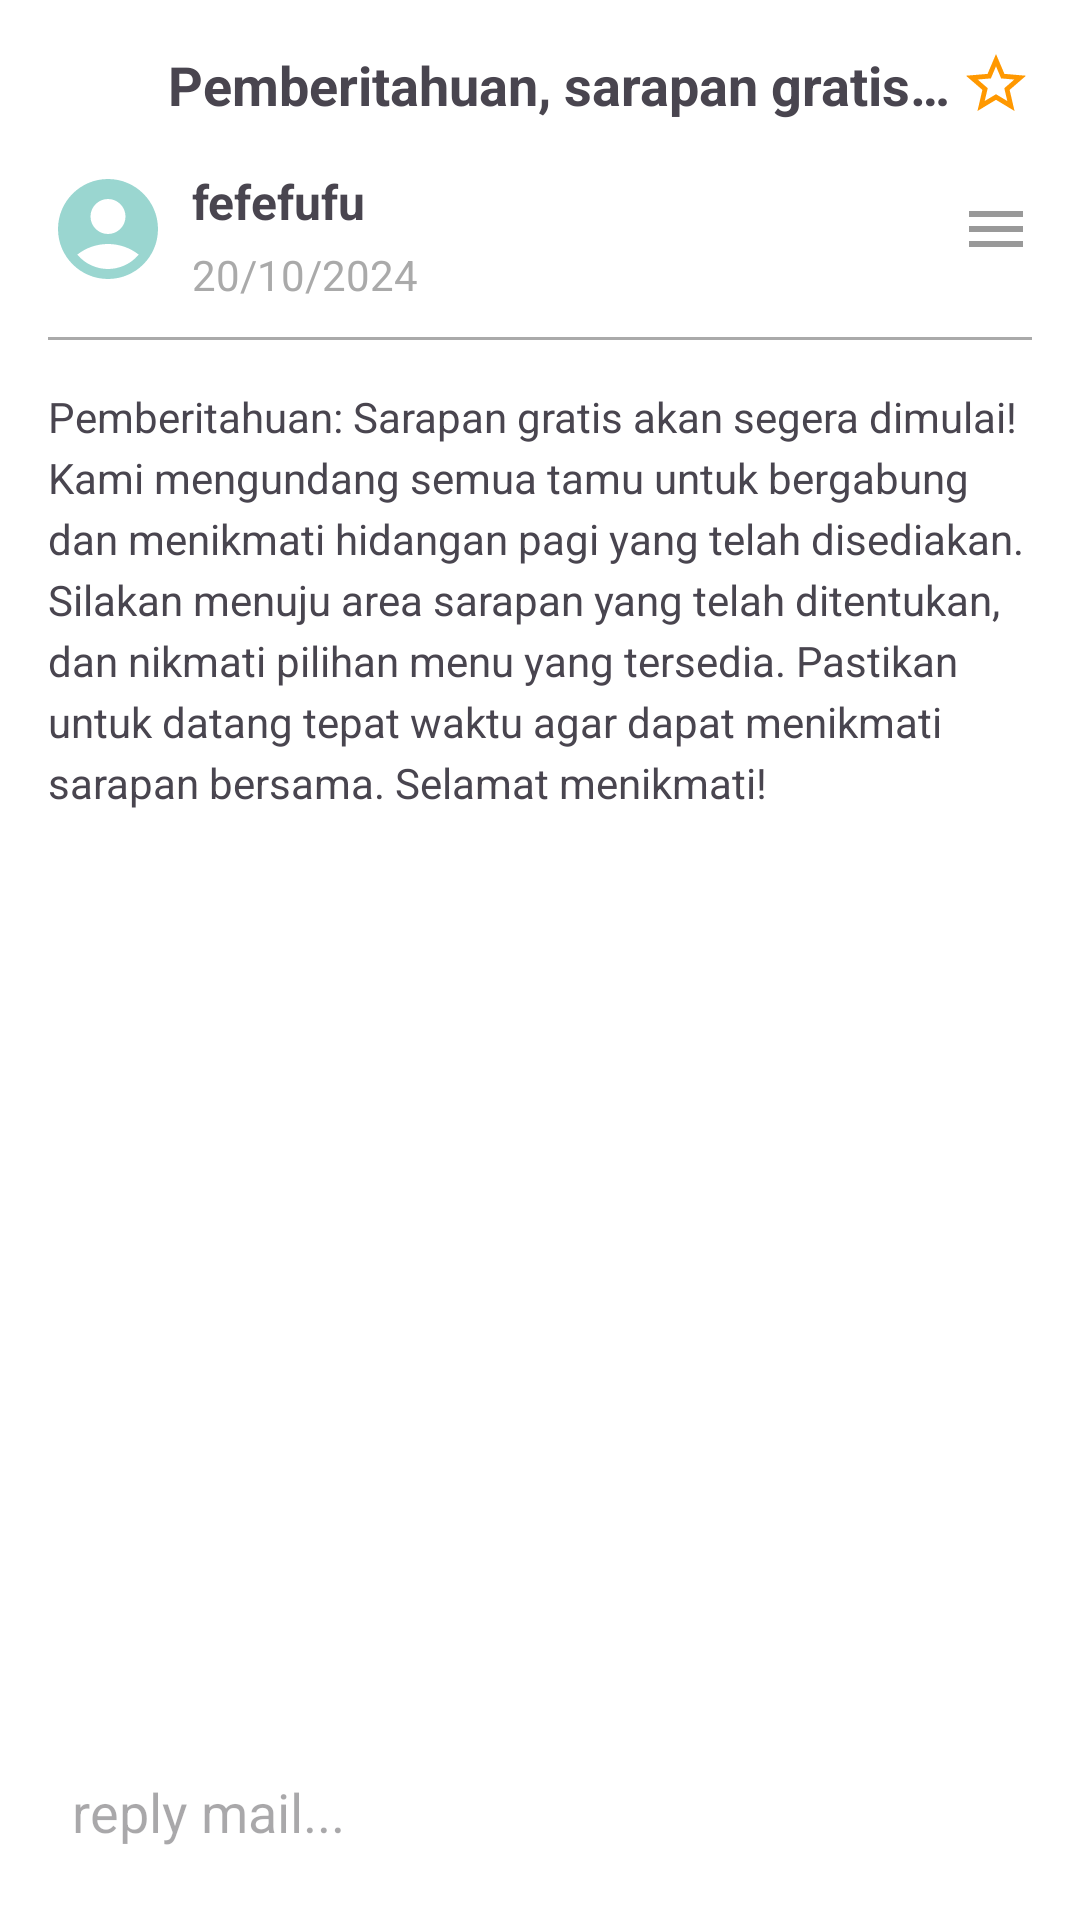

Write the Android layout XML for this screen, with the resource values it uses.
<!-- AndroidManifest.xml: activity theme Theme.EmailRecycleView -->
<!-- res/layout/activity_detail.xml -->
<?xml version="1.0" encoding="utf-8"?>
<androidx.constraintlayout.widget.ConstraintLayout
    xmlns:android="http://schemas.android.com/apk/res/android"
    xmlns:app="http://schemas.android.com/apk/res-auto"
    android:layout_width="match_parent"
    android:layout_height="match_parent"
    android:background="@color/white"
    android:padding="16dp">

    
    <ImageView
        android:id="@+id/backButton"
        android:layout_width="24dp"
        android:layout_height="24dp"
        android:src="@drawable/baseline_arrow_back_24"
        app:layout_constraintStart_toStartOf="parent"
        app:layout_constraintTop_toTopOf="parent" />

    <TextView
        android:id="@+id/emailTitle"
        android:layout_width="0dp"
        android:layout_height="wrap_content"
        android:text="Pemberitahuan, sarapan gratis akan segera dimulai!"
        android:textStyle="bold"
        android:textSize="18sp"
        android:ellipsize="end"
        android:maxLines="1"
        app:layout_constraintStart_toEndOf="@id/backButton"
        app:layout_constraintEnd_toStartOf="@id/starButton"
        app:layout_constraintTop_toTopOf="parent"
        app:layout_constraintBottom_toBottomOf="@id/backButton"
        android:layout_marginStart="16dp" />

    <ImageView
        android:id="@+id/starButton"
        android:layout_width="24dp"
        android:layout_height="24dp"
        android:src="@drawable/baseline_star_border_24"
        app:layout_constraintEnd_toEndOf="parent"
        app:layout_constraintTop_toTopOf="parent"
        app:layout_constraintBottom_toBottomOf="@id/backButton" />

    
    <ImageView
        android:id="@+id/senderImage"
        android:layout_width="40dp"
        android:layout_height="40dp"
        android:src="@drawable/baseline_account_circle_24"
        app:layout_constraintTop_toBottomOf="@id/emailTitle"
        app:layout_constraintStart_toStartOf="parent"
        android:layout_marginTop="16dp" />

    <TextView
        android:id="@+id/Name"
        android:layout_width="0dp"
        android:layout_height="wrap_content"
        android:text="fefefufu"
        android:textStyle="bold"
        android:textSize="16sp"
        app:layout_constraintStart_toEndOf="@id/senderImage"
        app:layout_constraintTop_toTopOf="@id/senderImage"
        app:layout_constraintEnd_toStartOf="@id/moreOptions"
        android:layout_marginStart="8dp" />

    <TextView
        android:id="@+id/date"
        android:layout_width="0dp"
        android:layout_height="wrap_content"
        android:text="20/10/2024"
        android:textSize="14sp"
        android:textColor="@android:color/darker_gray"
        app:layout_constraintStart_toStartOf="@id/Name"
        app:layout_constraintTop_toBottomOf="@id/Name"
        app:layout_constraintEnd_toEndOf="@id/Name"
        android:layout_marginTop="4dp" />

    <ImageView
        android:id="@+id/moreOptions"
        android:layout_width="24dp"
        android:layout_height="24dp"
        android:src="@drawable/baseline_menu_24"
        app:layout_constraintEnd_toEndOf="parent"
        app:layout_constraintTop_toTopOf="@id/senderImage"
        app:layout_constraintBottom_toBottomOf="@id/senderImage"
        android:layout_marginStart="8dp" />

    
    <View
        android:id="@+id/divider"
        android:layout_width="0dp"
        android:layout_height="1dp"
        android:background="@android:color/darker_gray"
        app:layout_constraintTop_toBottomOf="@id/senderImage"
        app:layout_constraintStart_toStartOf="parent"
        app:layout_constraintEnd_toEndOf="parent"
        android:layout_marginTop="16dp" />

    
    <TextView
        android:id="@+id/emailContent"
        android:layout_width="0dp"
        android:layout_height="wrap_content"
        android:text="Pemberitahuan: Sarapan gratis akan segera dimulai! Kami mengundang semua tamu untuk bergabung dan menikmati hidangan pagi yang telah disediakan. Silakan menuju area sarapan yang telah ditentukan, dan nikmati pilihan menu yang tersedia. Pastikan untuk datang tepat waktu agar dapat menikmati sarapan bersama. Selamat menikmati!"
        android:textSize="14sp"
        android:lineSpacingExtra="4dp"
        app:layout_constraintTop_toBottomOf="@id/divider"
        app:layout_constraintStart_toStartOf="parent"
        app:layout_constraintEnd_toEndOf="parent"
        android:layout_marginTop="16dp" />

    
    <LinearLayout
        android:layout_width="0dp"
        android:layout_height="wrap_content"
        android:orientation="horizontal"
        app:layout_constraintBottom_toBottomOf="parent"
        app:layout_constraintStart_toStartOf="parent"
        app:layout_constraintEnd_toEndOf="parent"
        android:layout_marginTop="16dp">

        <EditText
            android:id="@+id/replyText"
            android:layout_width="0dp"
            android:layout_height="wrap_content"
            android:layout_weight="1"
            android:hint="reply mail..."
            android:background="@android:color/transparent"
            android:padding="8dp"
            android:layout_marginEnd="8dp"
            android:inputType="text" />

        <ImageView
            android:id="@+id/sendButton"
            android:layout_width="24dp"
            android:layout_height="24dp"
            android:src="@drawable/baseline_send_24" />
    </LinearLayout>

</androidx.constraintlayout.widget.ConstraintLayout>
<!-- resources referenced by this layout -->
<resources>
  <!-- drawable baseline_account_circle_24 (drawable) -->
  <vector xmlns:android="http://schemas.android.com/apk/res/android" android:height="24dp" android:tint="#009688" android:viewportHeight="24" android:viewportWidth="24" android:width="24dp">
        
      <path android:fillColor="#65FFFFFF" android:pathData="M12,2C6.48,2 2,6.48 2,12s4.48,10 10,10s10,-4.48 10,-10S17.52,2 12,2zM12,6c1.93,0 3.5,1.57 3.5,3.5S13.93,13 12,13s-3.5,-1.57 -3.5,-3.5S10.07,6 12,6zM12,20c-2.03,0 -4.43,-0.82 -6.14,-2.88C7.55,15.8 9.68,15 12,15s4.45,0.8 6.14,2.12C16.43,19.18 14.03,20 12,20z"/>
      
  </vector>
  <!-- drawable baseline_menu_24 (drawable) -->
  <vector xmlns:android="http://schemas.android.com/apk/res/android" android:height="24dp" android:tint="#000000" android:viewportHeight="24" android:viewportWidth="24" android:width="24dp">
        
      <path android:fillColor="#66FFFFFF" android:pathData="M3,18h18v-2L3,16v2zM3,13h18v-2L3,11v2zM3,6v2h18L21,6L3,6z"/>
      
  </vector>
  <!-- drawable baseline_send_24 (drawable) -->
  <vector xmlns:android="http://schemas.android.com/apk/res/android" android:autoMirrored="true" android:height="24dp" android:tint="@color/DarkGrey" android:viewportHeight="24" android:viewportWidth="24" android:width="24dp">
        
      <path android:fillColor="@android:color/white" android:pathData="M2.01,21L23,12 2.01,3 2,10l15,2 -15,2z"/>
      
  </vector>
  <!-- drawable baseline_star_border_24 (drawable) -->
  <vector xmlns:android="http://schemas.android.com/apk/res/android" android:height="24dp" android:tint="#FF9800" android:viewportHeight="24" android:viewportWidth="24" android:width="24dp">
        
      <path android:fillColor="@android:color/white" android:pathData="M22,9.24l-7.19,-0.62L12,2 9.19,8.63 2,9.24l5.46,4.73L5.82,21 12,17.27 18.18,21l-1.63,-7.03L22,9.24zM12,15.4l-3.76,2.27 1,-4.28 -3.32,-2.88 4.38,-0.38L12,6.1l1.71,4.04 4.38,0.38 -3.32,2.88 1,4.28L12,15.4z"/>
      
  </vector>
  <style name="Theme.EmailRecycleView" parent="Base.Theme.EmailRecycleView" />
  <style name="Base.Theme.EmailRecycleView" parent="Theme.Material3.DayNight.NoActionBar">
          
          
      </style>
  <!-- not gathered from this repository: default colours our renderer supplied (Android Studio template values) -->
  <color name="white">#FFFFFFFF</color>
</resources>
